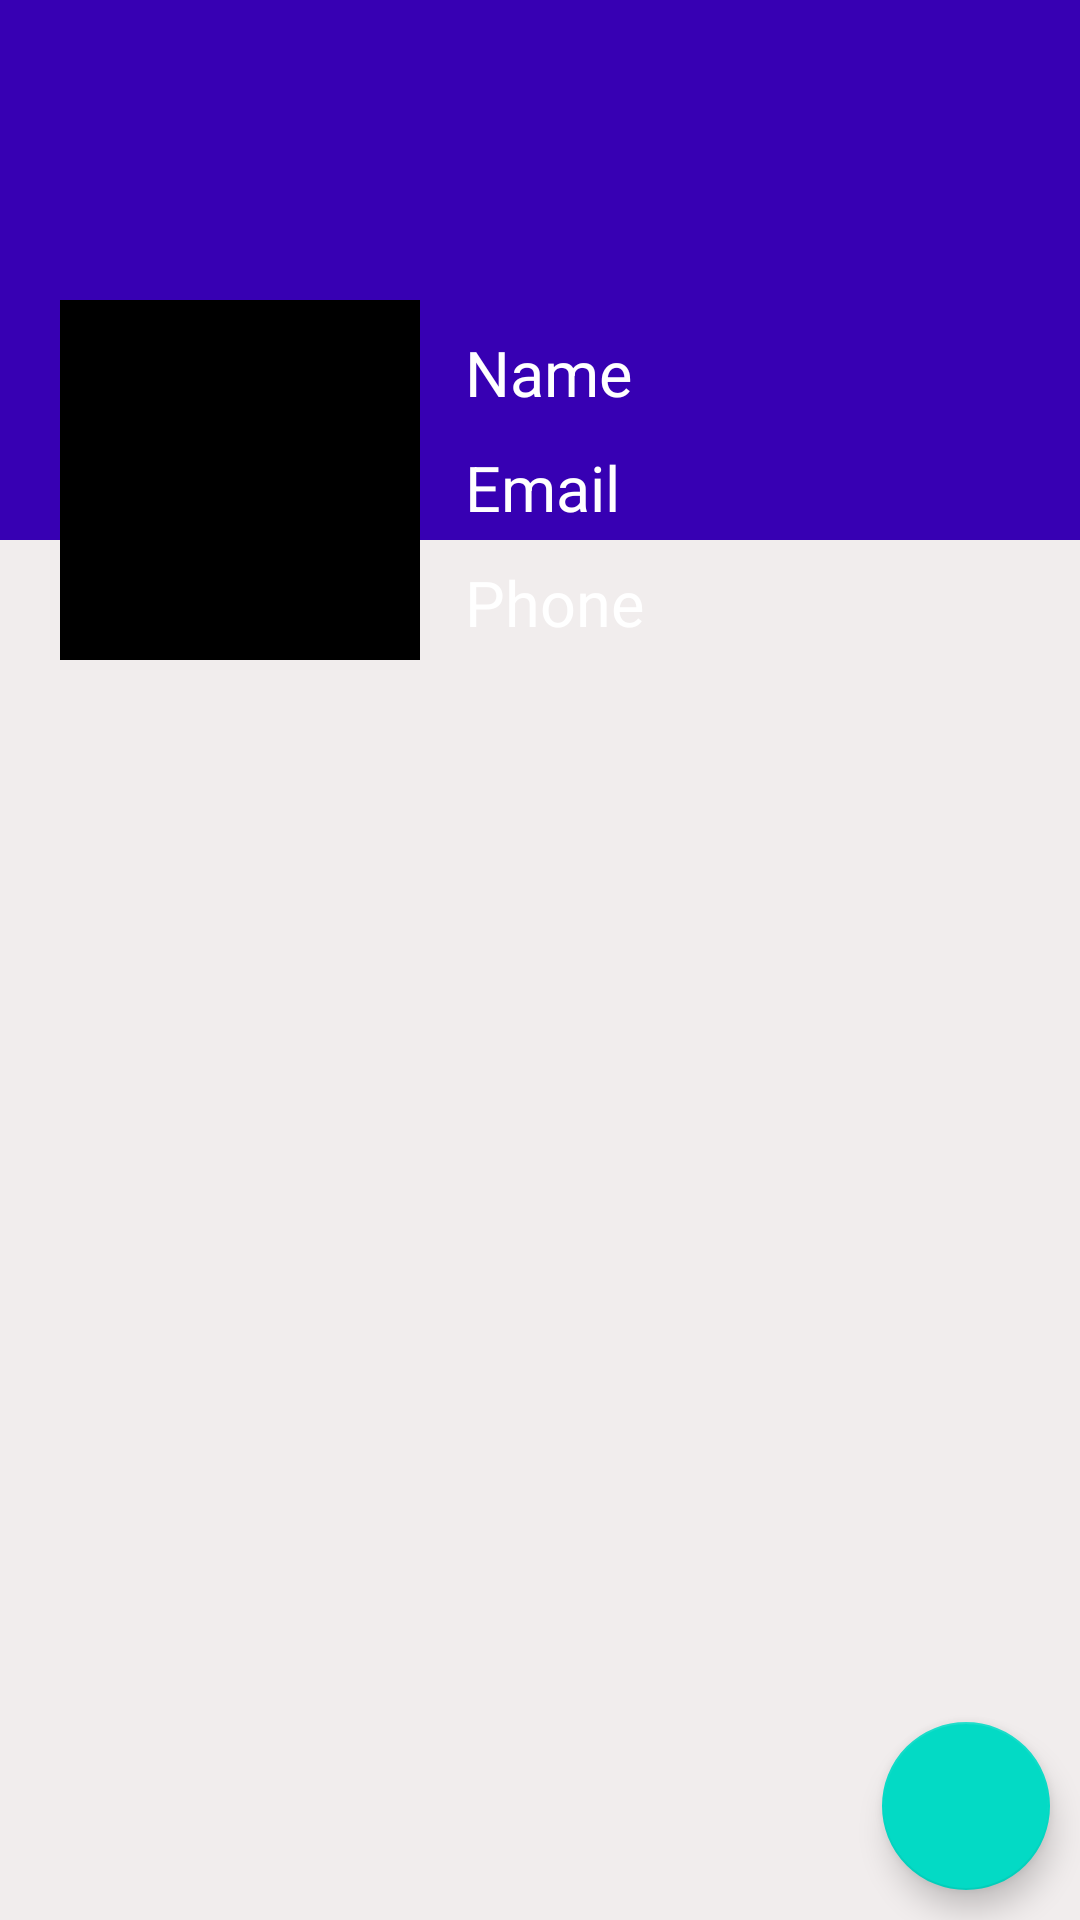

Produce the Android XML layout that renders to this screen, including the resource entries it uses.
<!-- AndroidManifest.xml: application theme Theme.Firebase2 -->
<!-- res/layout/fragment_profile.xml -->
<?xml version="1.0" encoding="utf-8"?>
<RelativeLayout xmlns:android="http://schemas.android.com/apk/res/android"
    xmlns:app="http://schemas.android.com/apk/res-auto"
    xmlns:tools="http://schemas.android.com/tools"
    android:layout_width="match_parent"
    android:layout_height="match_parent"
    android:background="#F1EDED"
    tools:context=".ProfileFragment">

    <ScrollView
        android:layout_width="match_parent"
        android:layout_height="wrap_content">

        <RelativeLayout
            android:layout_width="match_parent"
            android:layout_height="wrap_content">


            <ImageView
                android:id="@+id/coverIv"
                android:layout_width="match_parent"
                android:layout_height="180dp"
                android:background="@color/design_default_color_primary_dark">

            </ImageView>

            <LinearLayout
                android:layout_width="match_parent"
                android:layout_height="120dp"
                android:layout_marginTop="100dp"
                android:orientation="horizontal">

                <ImageView
                    android:id="@+id/avatarImage"
                    android:layout_width="120dp"
                    android:layout_height="120dp"
                    android:layout_marginLeft="20dp"
                    android:background="@color/black"
                    android:padding="5dp"
                    tools:src="@drawable/ic_default_img" />

                <LinearLayout
                    android:layout_width="match_parent"
                    android:layout_height="wrap_content"
                    android:orientation="vertical">


                    <TextView
                        android:id="@+id/nameTv"
                        android:layout_width="match_parent"
                        android:layout_height="wrap_content"
                        android:layout_marginStart="15dp"
                        android:layout_marginLeft="15dp"
                        android:layout_marginTop="10dp"
                        android:text="Name"
                        android:textColor="@color/white"
                        android:textSize="21sp" />

                    <TextView
                        android:id="@+id/emailTv"
                        android:layout_width="match_parent"
                        android:layout_height="wrap_content"
                        android:layout_marginStart="15dp"
                        android:layout_marginLeft="15dp"
                        android:layout_marginTop="10dp"
                        android:text="Email"
                        android:textColor="@color/white"
                        android:textSize="21sp" />

                    <TextView
                        android:id="@+id/phoneTv"
                        android:layout_width="match_parent"
                        android:layout_height="wrap_content"
                        android:layout_marginStart="15dp"
                        android:layout_marginLeft="15dp"
                        android:layout_marginTop="10dp"
                        android:text="Phone"
                        android:textColor="@color/white"
                        android:textSize="21sp" />
                </LinearLayout>

            </LinearLayout>
        </RelativeLayout>

    </ScrollView>

    
    <com.google.android.material.floatingactionbutton.FloatingActionButton
        android:id="@+id/fab"
        android:layout_width="wrap_content"
        android:layout_height="wrap_content"
        android:layout_alignParentEnd="true"
        android:layout_alignParentRight="true"
        android:layout_alignParentBottom="true"
        android:layout_marginStart="10dp"
        android:layout_marginTop="10dp"
        android:layout_marginEnd="10dp"
        android:layout_marginBottom="10dp"
        android:src="@drawable/ic_edit" />


</RelativeLayout>
<!-- resources referenced by this layout -->
<resources>
  <color name="black">#FF000000</color>
  <color name="white">#FFFFFFFF</color>
  <style name="Theme.Firebase2" parent="Theme.MaterialComponents.DayNight.DarkActionBar">
          
          <item name="colorPrimary">@color/purple_500</item>
          <item name="colorPrimaryVariant">@color/purple_700</item>
          <item name="colorOnPrimary">@color/white</item>
          
          <item name="colorSecondary">@color/teal_200</item>
          <item name="colorSecondaryVariant">@color/teal_700</item>
          <item name="colorOnSecondary">@color/black</item>
          
          <item name="android:statusBarColor" tools:targetApi="l">?attr/colorPrimaryVariant</item>
          
      </style>
  <color name="purple_500">#FF6200EE</color>
  <color name="purple_700">#FF3700B3</color>
  <color name="teal_200">#FF03DAC5</color>
  <color name="teal_700">#FF018786</color>
</resources>
